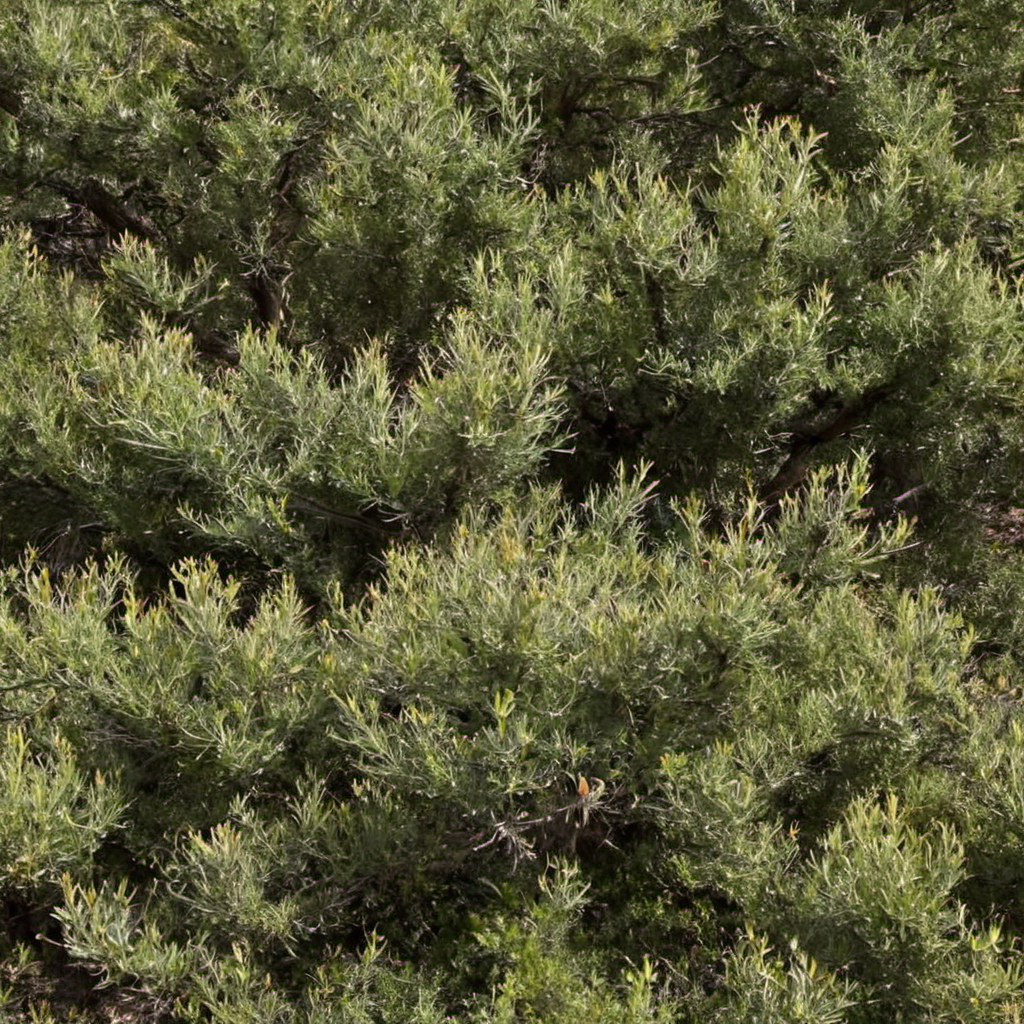
Generation parameters embedded in this image by AUTOMATIC1111 Stable Diffusion web UI or a fork of it (Forge, ...) (PNG 'parameters' text chunk):
Mountain mahogany, photo, photo realistic, texture
Negative prompt: painting, illustration, watermark
Steps: 20, Sampler: DPM++ 2M SDE, Schedule type: Karras, CFG scale: 2.9, Seed: 1621831644, Size: 1024x1024, Model hash: 9a057fe5f3, Model: suzannesXLMix_v80, Version: f2.0.1v1.10.1-previous-659-gc055f2d4, Module 1: t5_xxl_ablit_v2